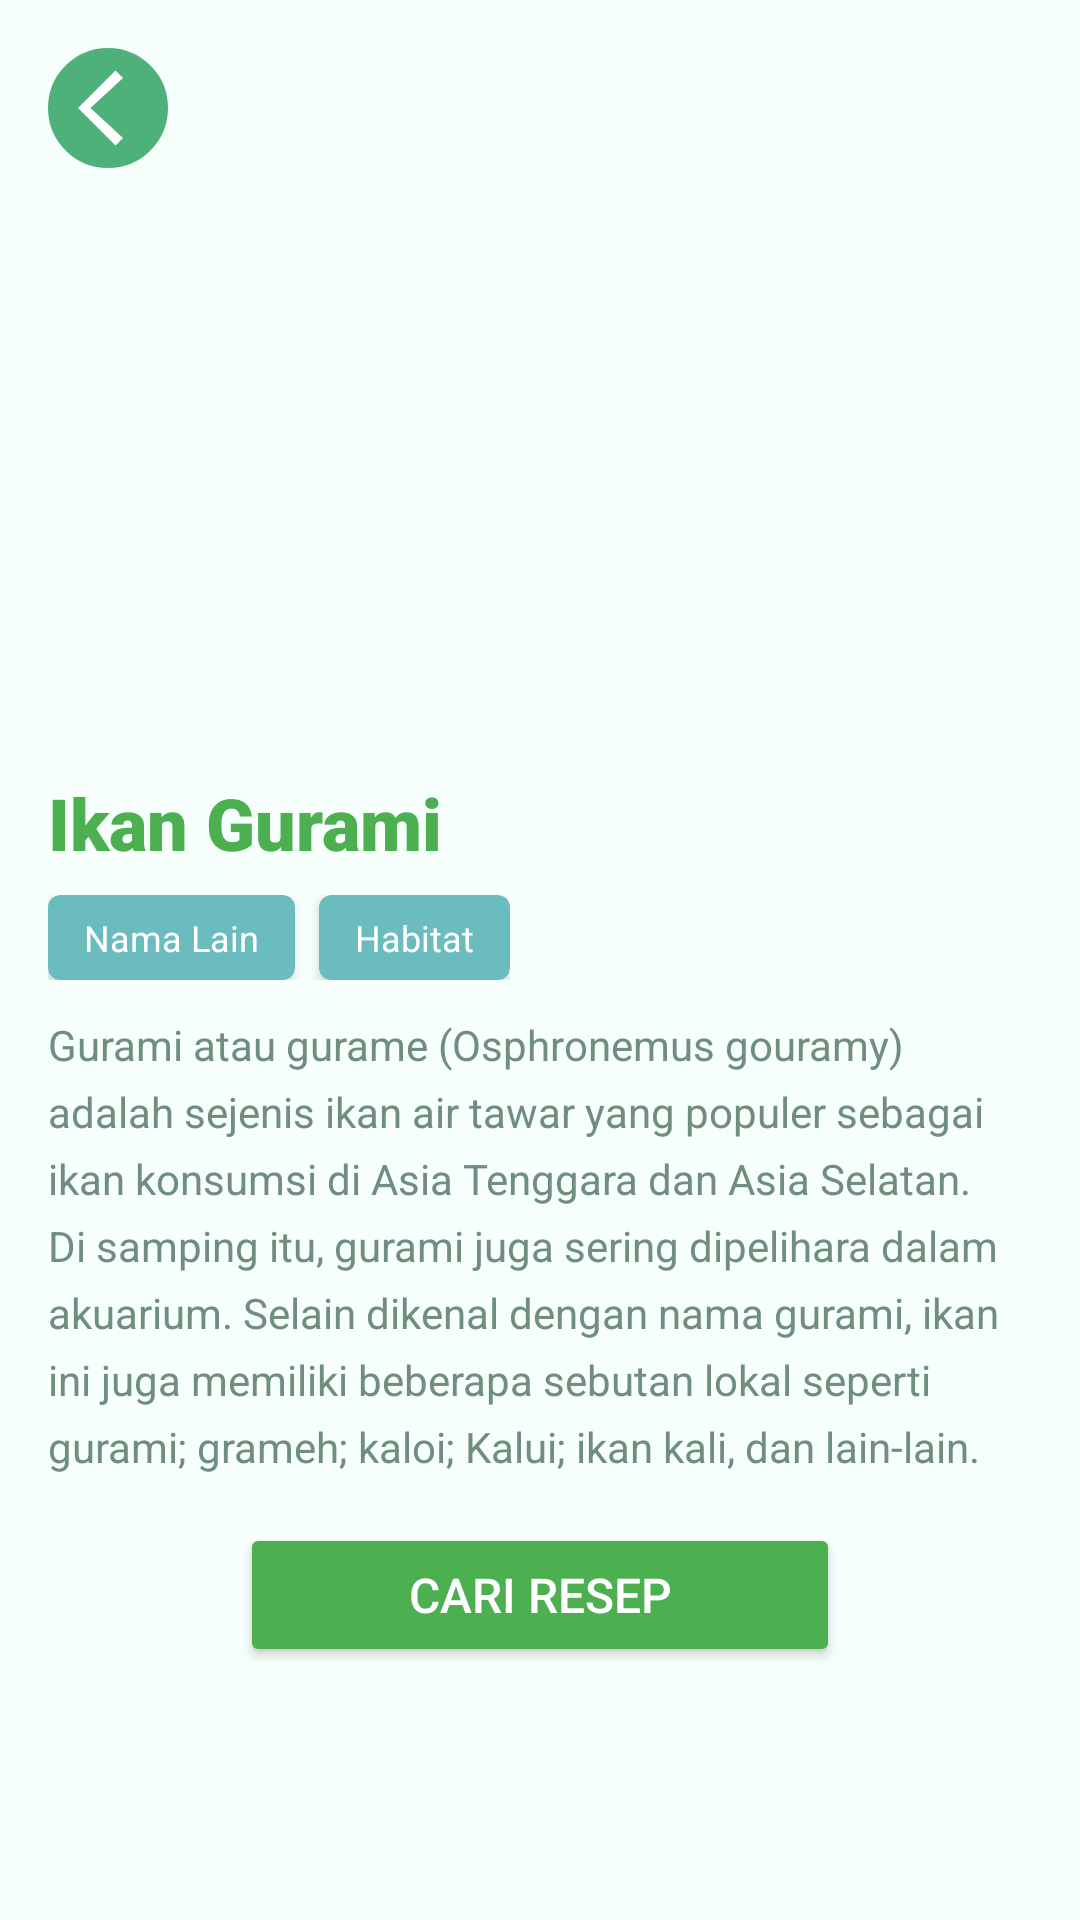

Write the Android layout XML for this screen, with the resource values it uses.
<!-- AndroidManifest.xml: application theme Theme.Fish2Eat -->
<!-- res/layout/activity_detail_fish.xml -->
<RelativeLayout xmlns:android="http://schemas.android.com/apk/res/android"
    android:layout_width="match_parent"
    android:layout_height="match_parent"
    xmlns:app="http://schemas.android.com/apk/res-auto"
    android:background="#F6FFFB">

    
    <androidx.cardview.widget.CardView
        android:id="@+id/fishCardView"
        android:layout_width="match_parent"
        android:layout_height="250dp"
        android:layout_margin="0dp"
        app:cardElevation="0dp"
        app:cardPreventCornerOverlap="false"
        app:cardBackgroundColor="#F6FFFB"> 

        <com.google.android.material.imageview.ShapeableImageView
            android:id="@+id/fishImageView"
            android:layout_width="match_parent"
            android:layout_height="match_parent"
            android:scaleType="centerCrop"
            android:src="@drawable/ikan_gurame"
            android:contentDescription="Gambar Ikan Gurami"
            app:shapeAppearanceOverlay="@style/BottomRoundedCorners" />
    </androidx.cardview.widget.CardView>




    
    <ImageView
        android:id="@+id/backButton"
        android:layout_width="40dp"
        android:layout_height="40dp"
        android:layout_margin="16dp"
        android:layout_alignParentStart="true"
        android:layout_alignParentTop="true"
        android:src="@drawable/ic_back_arrow"
        android:backgroundTint="#4EB179"
        android:background="@drawable/circle_background"
        android:contentDescription="Tombol kembali" />

    
    <TextView
        android:id="@+id/fishNameTextView"
        android:layout_width="wrap_content"
        android:layout_height="wrap_content"
        android:layout_below="@id/fishCardView"
        android:layout_marginStart="16dp"
        android:layout_marginTop="8dp"
        android:fontFamily="sans-serif-black"
        android:text="Ikan Gurami"
        android:textColor="#4CAF50"
        android:textSize="24sp" />

    
    <LinearLayout
        android:id="@+id/cardContainer"
        android:layout_width="wrap_content"
        android:layout_height="wrap_content"
        android:layout_below="@id/fishNameTextView"
        android:layout_marginTop="8dp"
        android:layout_marginStart="16dp"
        android:orientation="horizontal"
        android:gravity="start">

        <androidx.cardview.widget.CardView
            android:layout_width="wrap_content"
            android:layout_height="wrap_content"
            android:layout_marginEnd="8dp"
            app:cardCornerRadius="4dp"
            app:cardElevation="2dp"
            app:cardBackgroundColor="#6BBCBE">

            <TextView
                android:id="@+id/scientificNameTextView"
                android:layout_width="wrap_content"
                android:layout_height="wrap_content"
                android:paddingHorizontal="12dp"
                android:paddingVertical="6dp"
                android:text="Nama Lain"
                android:textSize="12sp"
                android:textColor="@color/white" />
        </androidx.cardview.widget.CardView>

        <androidx.cardview.widget.CardView
            android:layout_width="wrap_content"
            android:layout_height="wrap_content"
            app:cardCornerRadius="4dp"
            app:cardElevation="2dp"
            app:cardBackgroundColor="#6BBCBE">

            <TextView
                android:id="@+id/habitatTextView"
                android:layout_width="wrap_content"
                android:layout_height="wrap_content"
                android:paddingHorizontal="12dp"
                android:paddingVertical="6dp"
                android:text="Habitat"
                android:textSize="12sp"
                android:textColor="@color/white" />
        </androidx.cardview.widget.CardView>

    </LinearLayout>

    
    <TextView
        android:id="@+id/fishDescriptionTextView"
        android:layout_width="match_parent"
        android:layout_height="wrap_content"
        android:layout_below="@id/cardContainer"
        android:layout_marginHorizontal="16dp"
        android:layout_marginTop="12dp"
        android:text="Gurami atau gurame (Osphronemus gouramy) adalah sejenis ikan air tawar yang populer sebagai ikan konsumsi di Asia Tenggara dan Asia Selatan. Di samping itu, gurami juga sering dipelihara dalam akuarium. Selain dikenal dengan nama gurami, ikan ini juga memiliki beberapa sebutan lokal seperti gurami; grameh; kaloi; Kalui; ikan kali, dan lain-lain."
        android:textSize="14sp"
        android:textColor="#6F8E7E"
        android:lineSpacingExtra="6dp" />

    
    <Button
        android:id="@+id/searchRecipeButton"
        android:layout_width="200dp"
        android:layout_height="wrap_content"
        android:layout_below="@id/fishDescriptionTextView"
        android:layout_centerHorizontal="true"
        android:layout_marginTop="16dp"
        android:padding="12dp"
        android:backgroundTint="#4CAF50"
        android:text="Cari Resep"
        android:textColor="#FFFFFF"
        android:textSize="16sp"
        android:elevation="2dp" />

</RelativeLayout>
<!-- resources referenced by this layout -->
<resources>
  <color name="white">#FFFFFFFF</color>
  <!-- drawable circle_background (drawable) -->
  <?xml version="1.0" encoding="utf-8"?>
  <shape xmlns:android="http://schemas.android.com/apk/res/android">
      <size android:width="40dp" android:height="40dp" />
      <solid android:color="#FFFFFF" />
      <corners android:radius="20dp" />
      <stroke
          android:width="2dp"
          android:color="#4CAF50" />
  </shape>
  <!-- drawable ic_back_arrow (drawable) -->
  <?xml version="1.0" encoding="utf-8"?>
  <vector xmlns:android="http://schemas.android.com/apk/res/android"
      android:width="8dp"
      android:height="8dp"
      android:viewportWidth="24"
      android:viewportHeight="24">
      <path
          android:fillColor="@color/white"
          android:pathData="M15,6L8.5,12L15,18L13.5,19.5L6,12L13.5,4.5L15,6Z" />
  </vector>
  <style name="BottomRoundedCorners" parent="ShapeAppearance.MaterialComponents.MediumComponent">
          <item name="cornerFamily">rounded</item>
          <item name="cornerSizeBottomLeft">32dp</item>
          <item name="cornerSizeBottomRight">32dp</item>
          <item name="cornerSizeTopLeft">0dp</item>
          <item name="cornerSizeTopRight">0dp</item>
          <item name="android:background">#F6FFFB</item> 
      </style>
  <style name="Theme.Fish2Eat" parent="Theme.MaterialComponents.DayNight.NoActionBar">
          
          <item name="colorPrimary">@color/light_green</item>
          <item name="colorPrimaryVariant">@color/light_green</item>
          <item name="colorOnPrimary">@color/white</item>
          
          <item name="colorSecondary">@color/teal_200</item>
          <item name="colorSecondaryVariant">@color/teal_700</item>
          <item name="colorOnSecondary">@color/black</item>
          
          <item name="android:statusBarColor">?attr/colorPrimaryVariant</item>
          
      </style>
  <color name="light_green">#55b47e</color>
  <color name="teal_200">#FF03DAC5</color>
  <color name="teal_700">#FF018786</color>
  <color name="black">#FF000000</color>
</resources>
